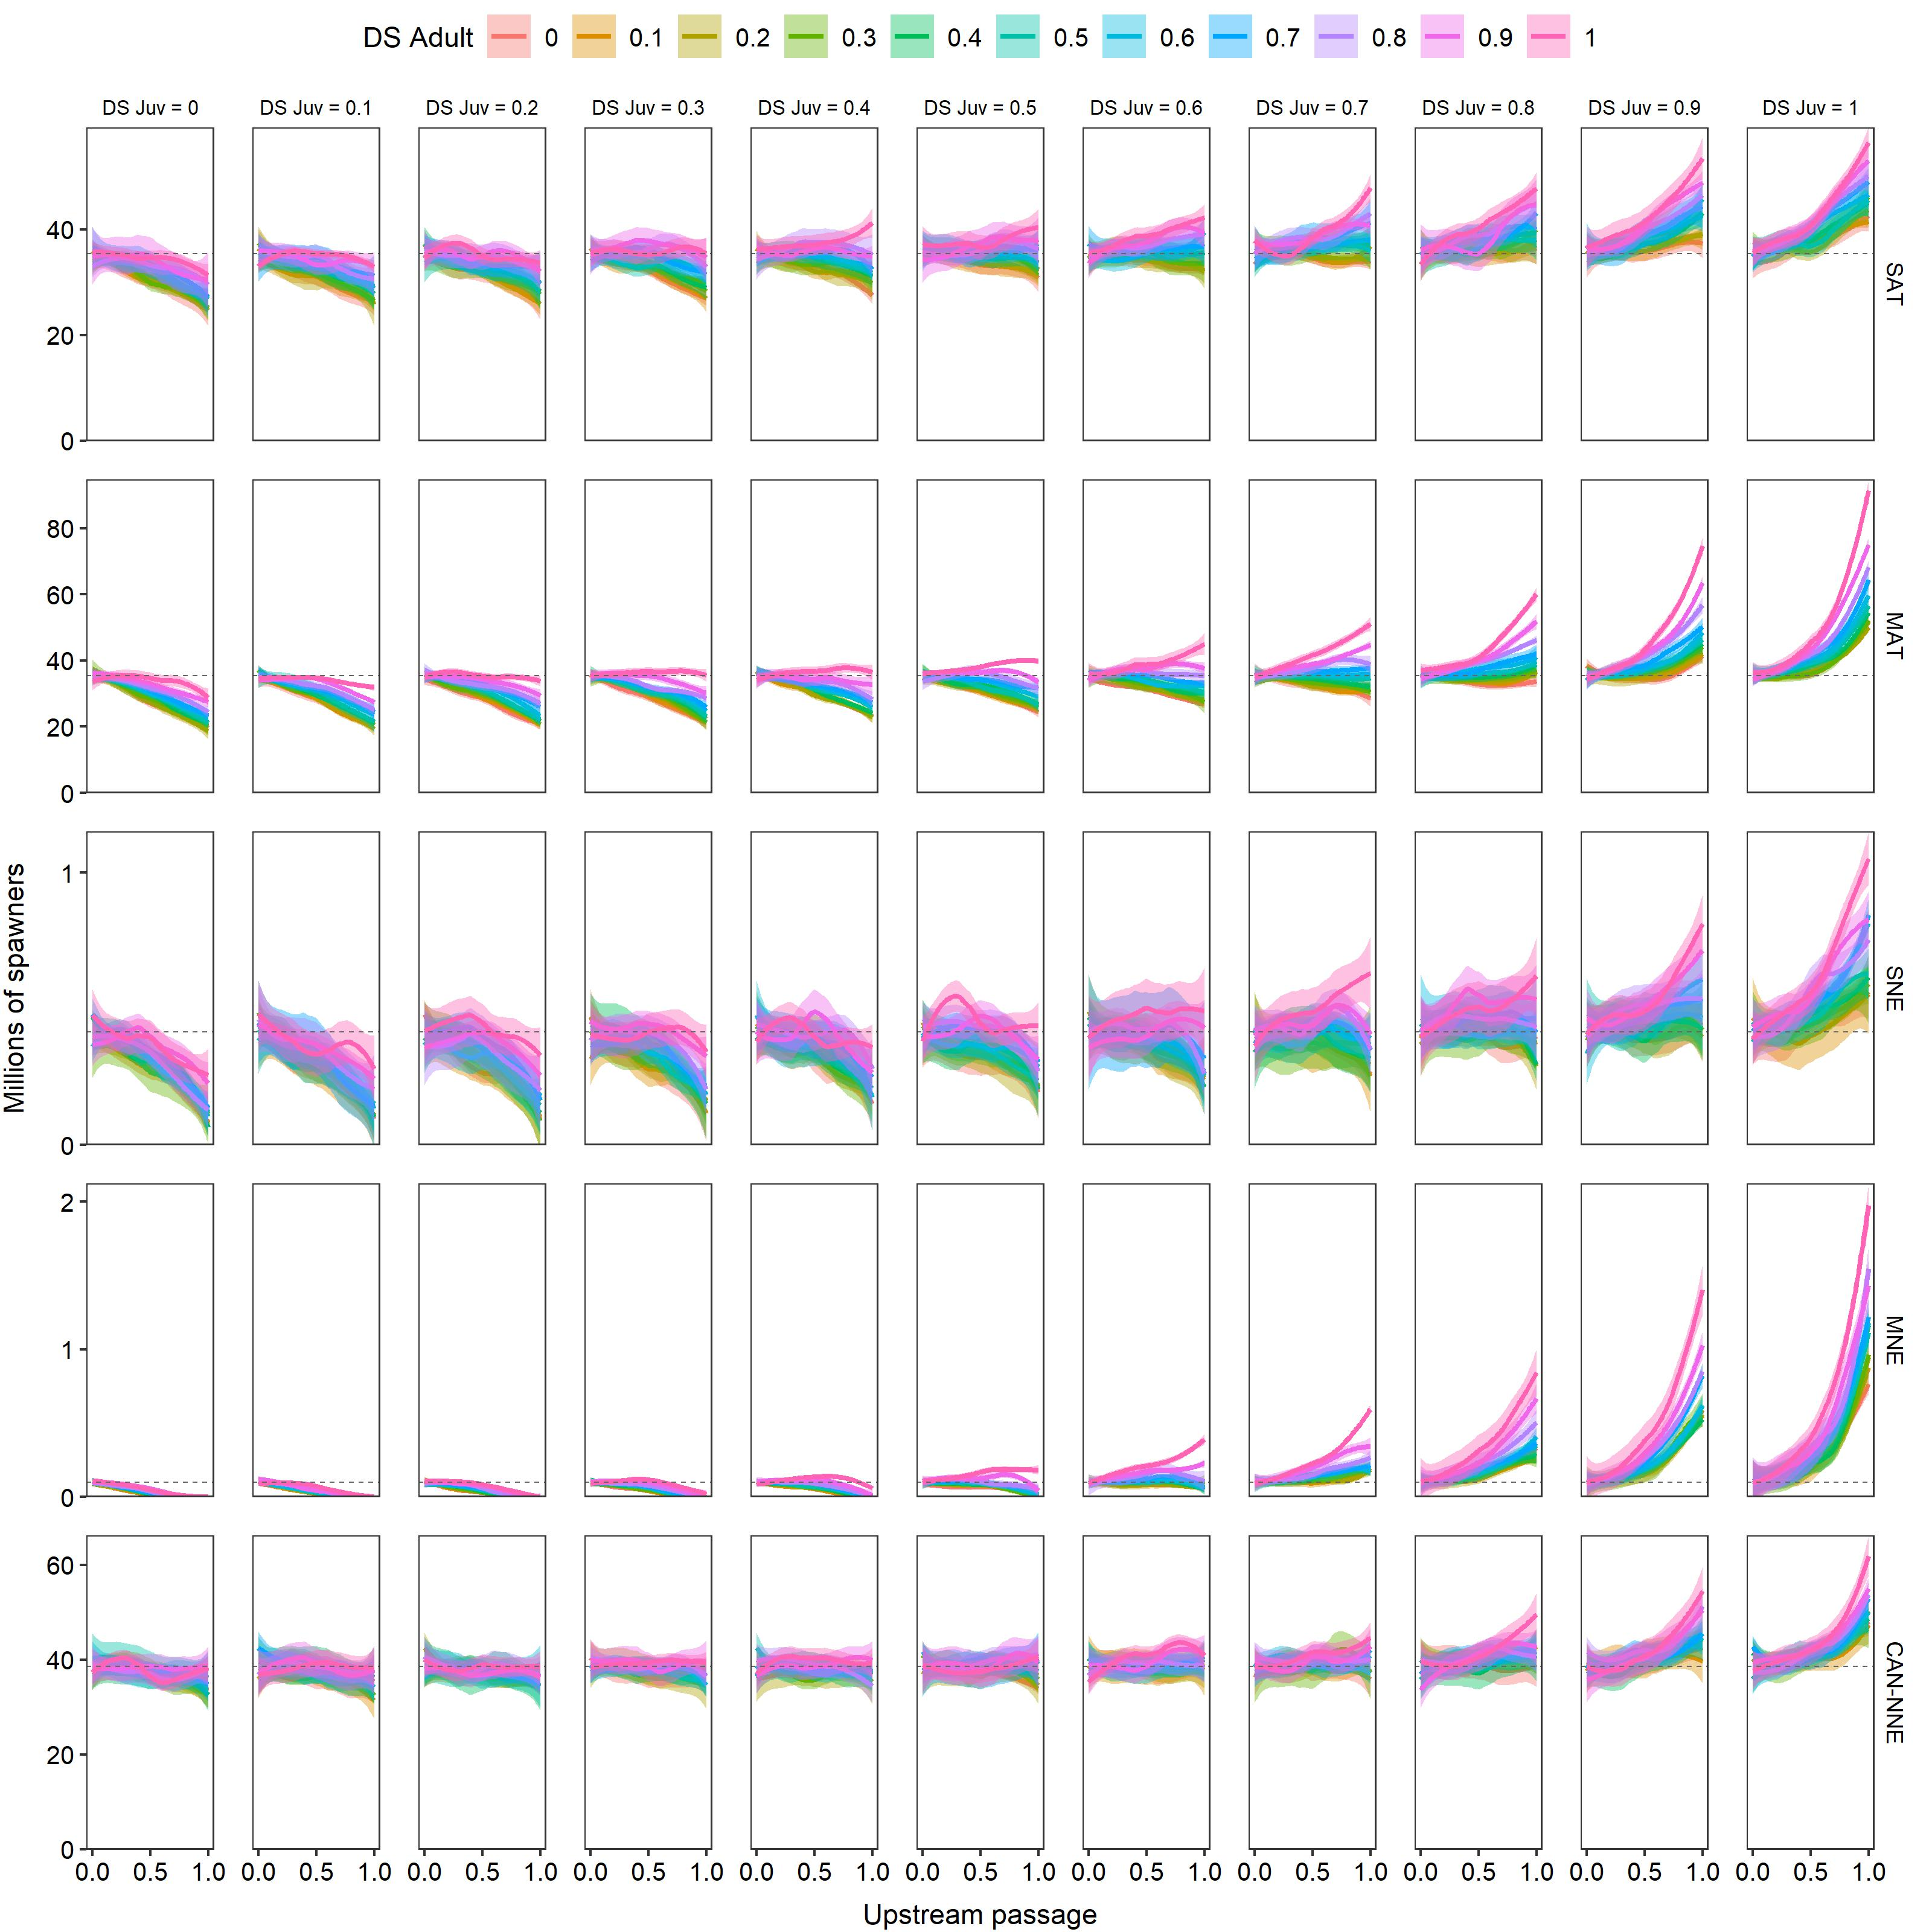

Data behind this chart, as committed beside it:
upstream, downstream, downstream_j, region, pop, lwr, upr, samp
0, 0, DS Juv = 0, CAN-NNE, 37451346, 13606941, 72856426, 388
0, 0, DS Juv = 0, MAT, 36141442, 12242733, 67931250, 559
0, 0, DS Juv = 0, MNE, 118046, 37609, 183928, 28
0, 0, DS Juv = 0, SAT, 35073249, 10401219, 67183543, 424
0, 0, DS Juv = 0, SNE, 405044, 117887, 728041, 34
0, 0, DS Juv = 0.1, CAN-NNE, 38614621, 14302466, 69886957, 399
0, 0, DS Juv = 0.1, MAT, 33441375, 12024437, 63163690, 570
0, 0, DS Juv = 0.1, MNE, 90451, 39374, 167330, 25
0, 0, DS Juv = 0.1, SAT, 36962846, 10406255, 70052784, 455
0, 0, DS Juv = 0.1, SNE, 437378, 134669, 865714, 28
0, 0, DS Juv = 0.2, CAN-NNE, 38278599, 15081352, 70055545, 388
0, 0, DS Juv = 0.2, MAT, 33796696, 10715195, 65137878, 624
0, 0, DS Juv = 0.2, MNE, 113472, 34507, 199519, 26
0, 0, DS Juv = 0.2, SAT, 37546320, 10986229, 71957282, 420
0, 0, DS Juv = 0.2, SNE, 470997, 147633, 772635, 32
0, 0, DS Juv = 0.3, CAN-NNE, 41133169, 13989664, 73871976, 399
0, 0, DS Juv = 0.3, MAT, 35292877, 11937172, 66724578, 613
0, 0, DS Juv = 0.3, MNE, 118936, 33820, 236554, 31
0, 0, DS Juv = 0.3, SAT, 34931408, 11505299, 65661408, 402
0, 0, DS Juv = 0.3, SNE, 497407, 116842, 898306, 30
0, 0, DS Juv = 0.4, CAN-NNE, 39485476, 13086331, 68382652, 380
0, 0, DS Juv = 0.4, MAT, 35444045, 12097816, 66815595, 646
0, 0, DS Juv = 0.4, MNE, 103380, 30523, 185260, 32
0, 0, DS Juv = 0.4, SAT, 34892867, 10944022, 70421112, 416
0, 0, DS Juv = 0.4, SNE, 431853, 141138, 762330, 25
0, 0, DS Juv = 0.5, CAN-NNE, 39914804, 14068974, 72896714, 389
0, 0, DS Juv = 0.5, MAT, 35610264, 11809456, 66189776, 621
0, 0, DS Juv = 0.5, MNE, 89182, 31103, 179551, 27
0, 0, DS Juv = 0.5, SAT, 35862118, 12982718, 66658780, 424
0, 0, DS Juv = 0.5, SNE, 356048, 105784, 782928, 34
0, 0, DS Juv = 0.6, CAN-NNE, 39604837, 13659040, 77846371, 409
0, 0, DS Juv = 0.6, MAT, 35134281, 12378935, 66527855, 568
0, 0, DS Juv = 0.6, MNE, 92764, 34948, 200511, 29
0, 0, DS Juv = 0.6, SAT, 34700240, 12290844, 63964532, 413
0, 0, DS Juv = 0.6, SNE, 438289, 95923, 943346, 32
0, 0, DS Juv = 0.7, CAN-NNE, 36803954, 13703229, 71862005, 356
0, 0, DS Juv = 0.7, MAT, 36770251, 12291581, 66692727, 568
0, 0, DS Juv = 0.7, MNE, 98384, 27196, 241467, 31
0, 0, DS Juv = 0.7, SAT, 33320198, 10138032, 67373344, 455
0, 0, DS Juv = 0.7, SNE, 412583, 111464, 812397, 31
0, 0, DS Juv = 0.8, CAN-NNE, 39871959, 13859551, 74794310, 383
0, 0, DS Juv = 0.8, MAT, 35848085, 12635545, 65080953, 561
0, 0, DS Juv = 0.8, MNE, 99917, 21040, 194015, 43
0, 0, DS Juv = 0.8, SAT, 37475566, 11255603, 68137631, 443
0, 0, DS Juv = 0.8, SNE, 437323, 88253, 928828, 39
0, 0, DS Juv = 0.9, CAN-NNE, 39059636, 12831106, 71019479, 413
0, 0, DS Juv = 0.9, MAT, 38977221, 12106349, 72079627, 577
0, 0, DS Juv = 0.9, MNE, 98086, 36158, 185742, 30
0, 0, DS Juv = 0.9, SAT, 33395803, 11727409, 68454544, 423
0, 0, DS Juv = 0.9, SNE, 375288, 91621, 754430, 34
0, 0, DS Juv = 1, CAN-NNE, 40279824, 14296449, 65940214, 399
0, 0, DS Juv = 1, MAT, 34918852, 11240237, 67069995, 602
0, 0, DS Juv = 1, MNE, 84404, 38871, 168192, 24
0, 0, DS Juv = 1, SAT, 34578299, 12421515, 66663156, 435
0, 0, DS Juv = 1, SNE, 390132, 89616, 821391, 25
0, 0.1, DS Juv = 0, CAN-NNE, 38961941, 11690475, 73183383, 368
0, 0.1, DS Juv = 0, MAT, 34548124, 11738101, 64984006, 572
0, 0.1, DS Juv = 0, MNE, 103898, 38382, 205014, 36
0, 0.1, DS Juv = 0, SAT, 35622071, 11455566, 70159192, 442
0, 0.1, DS Juv = 0, SNE, 399500, 66914, 781855, 35
... 6,595 more rows
